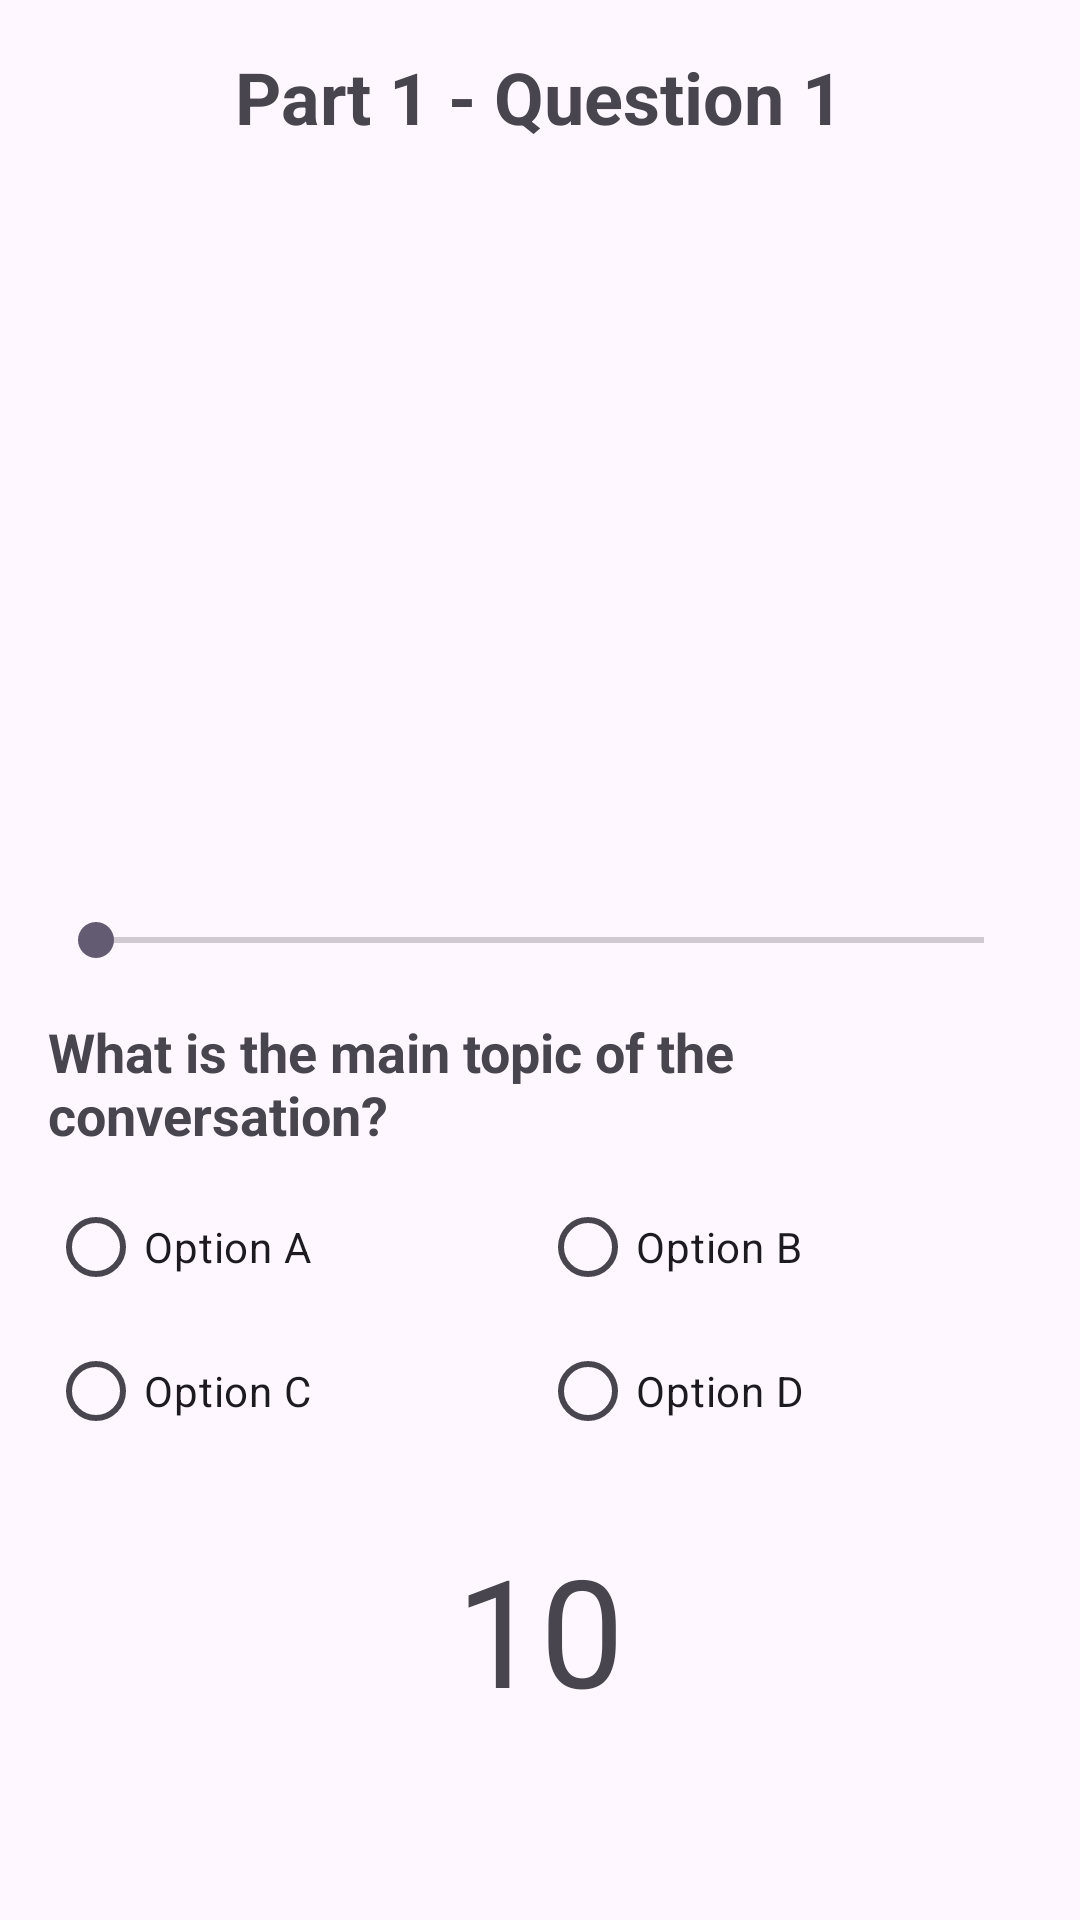

Layout XML and referenced resources for this Android screen:
<!-- AndroidManifest.xml: application theme Theme.EnglishApp -->
<!-- res/layout/activity_practice_listening.xml -->
<?xml version="1.0" encoding="utf-8"?>
<RelativeLayout xmlns:android="http://schemas.android.com/apk/res/android"
    android:layout_width="match_parent"
    android:layout_height="match_parent"
    android:padding="16dp">

    
    <TextView
        android:id="@+id/textViewTitle"
        android:layout_width="wrap_content"
        android:layout_height="wrap_content"
        android:text="Part 1 - Question 1"
        android:textSize="24sp"
        android:textStyle="bold"
        android:layout_centerHorizontal="true"
        android:layout_marginBottom="16dp" />

    
    <ImageView
        android:id="@+id/imageViewQuestion"
        android:layout_width="match_parent"
        android:layout_height="200dp"
        android:src="@drawable/ic_image"
        android:layout_below="@id/textViewTitle"
        android:layout_marginTop="16dp"
        android:scaleType="centerCrop" />

    
    <ImageView
        android:id="@+id/imageViewAudio"
        android:layout_width="match_parent"
        android:layout_height="wrap_content"
        android:src="@drawable/ic_audio"
        android:layout_below="@id/imageViewQuestion"
        android:layout_marginTop="16dp"/>

    
    <SeekBar
        android:id="@+id/seekBar"
        android:layout_width="match_parent"
        android:layout_height="wrap_content"
        android:layout_below="@id/imageViewAudio"
        android:layout_marginTop="8dp"
        android:max="100" />

    
    <TextView
        android:id="@+id/textViewQuestion"
        android:layout_width="wrap_content"
        android:layout_height="wrap_content"
        android:text="What is the main topic of the conversation?"
        android:textSize="18sp"
        android:textStyle="bold"
        android:layout_below="@id/seekBar"
        android:layout_marginTop="16dp" />

    
    <LinearLayout
        android:id="@+id/answersLayout"
        android:layout_width="match_parent"
        android:layout_height="wrap_content"
        android:layout_below="@id/textViewQuestion"
        android:layout_marginTop="8dp"
        android:orientation="vertical">

        <LinearLayout
            android:layout_width="match_parent"
            android:layout_height="wrap_content"
            android:orientation="horizontal">

            <RadioButton
                android:id="@+id/radioButtonOptionA"
                android:layout_width="0dp"
                android:layout_height="wrap_content"
                android:layout_weight="1"
                android:text="Option A" />

            <RadioButton
                android:id="@+id/radioButtonOptionB"
                android:layout_width="0dp"
                android:layout_height="wrap_content"
                android:layout_weight="1"
                android:text="Option B" />

        </LinearLayout>

        <LinearLayout
            android:layout_width="match_parent"
            android:layout_height="wrap_content"
            android:orientation="horizontal">

            <RadioButton
                android:id="@+id/radioButtonOptionC"
                android:layout_width="0dp"
                android:layout_height="wrap_content"
                android:layout_weight="1"
                android:text="Option C" />

            <RadioButton
                android:id="@+id/radioButtonOptionD"
                android:layout_width="0dp"
                android:layout_height="wrap_content"
                android:layout_weight="1"
                android:text="Option D" />

        </LinearLayout>

    </LinearLayout>

    <TextView
        android:id="@+id/textViewCountdown"
        android:layout_width="100dp"
        android:layout_height="wrap_content"
        android:layout_below="@id/answersLayout"
        android:layout_centerHorizontal="true"
        android:layout_marginTop="22dp"
        android:gravity="center"
        android:text="10"
        android:textSize="50sp" />

</RelativeLayout>
<!-- resources referenced by this layout -->
<resources>
  <style name="Theme.EnglishApp" parent="Base.Theme.EnglishApp" />
  <style name="Base.Theme.EnglishApp" parent="Theme.Material3.DayNight.NoActionBar">
          
          
      </style>
</resources>
